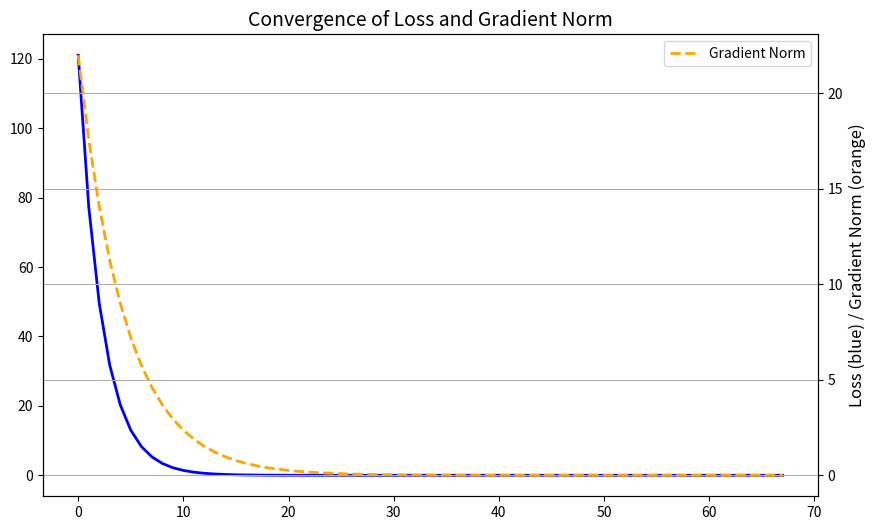

Reproduce this figure in Python.
# -*- coding: utf-8 -*-
"""Untitled20.ipynb

Automatically generated by Colab.

Original file is located at
    https://colab.research.google.com/<link-removed>
"""

import numpy as np
import matplotlib.pyplot as plt

def f(x):
    return x**2 + 2*x + 1

def f_gradient(x):
    return 2*x + 2

def gradient_descent(learning_rate=0.1, max_iterations=100, tolerance=1e-6):
    x = 10
    loss_history = [f(x)]
    gradient_history = [np.abs(f_gradient(x))]

    for i in range(max_iterations):
        grad = f_gradient(x)
        x_new = x - learning_rate * grad

        loss_history.append(f(x_new))
        gradient_history.append(np.abs(f_gradient(x_new)))

        if abs(x_new - x) < tolerance:
            print(f"Converged after {i+1} iterations!")
            break

        x = x_new

    return loss_history, gradient_history

loss_history, gradient_history = gradient_descent()
iterations = range(len(loss_history))

plt.figure(figsize=(10, 6))

plt.plot(iterations, loss_history, label="Loss (f(x))", color="blue", linewidth=2)

plt.twinx()
plt.plot(iterations, gradient_history, label="Gradient Norm", color="orange", linestyle="--", linewidth=2)

plt.title("Convergence of Loss and Gradient Norm", fontsize=14)
plt.xlabel("Iterations", fontsize=12)
plt.ylabel("Loss (blue) / Gradient Norm (orange)", fontsize=12)
plt.legend(loc="upper right")
plt.grid(True)
plt.show()

